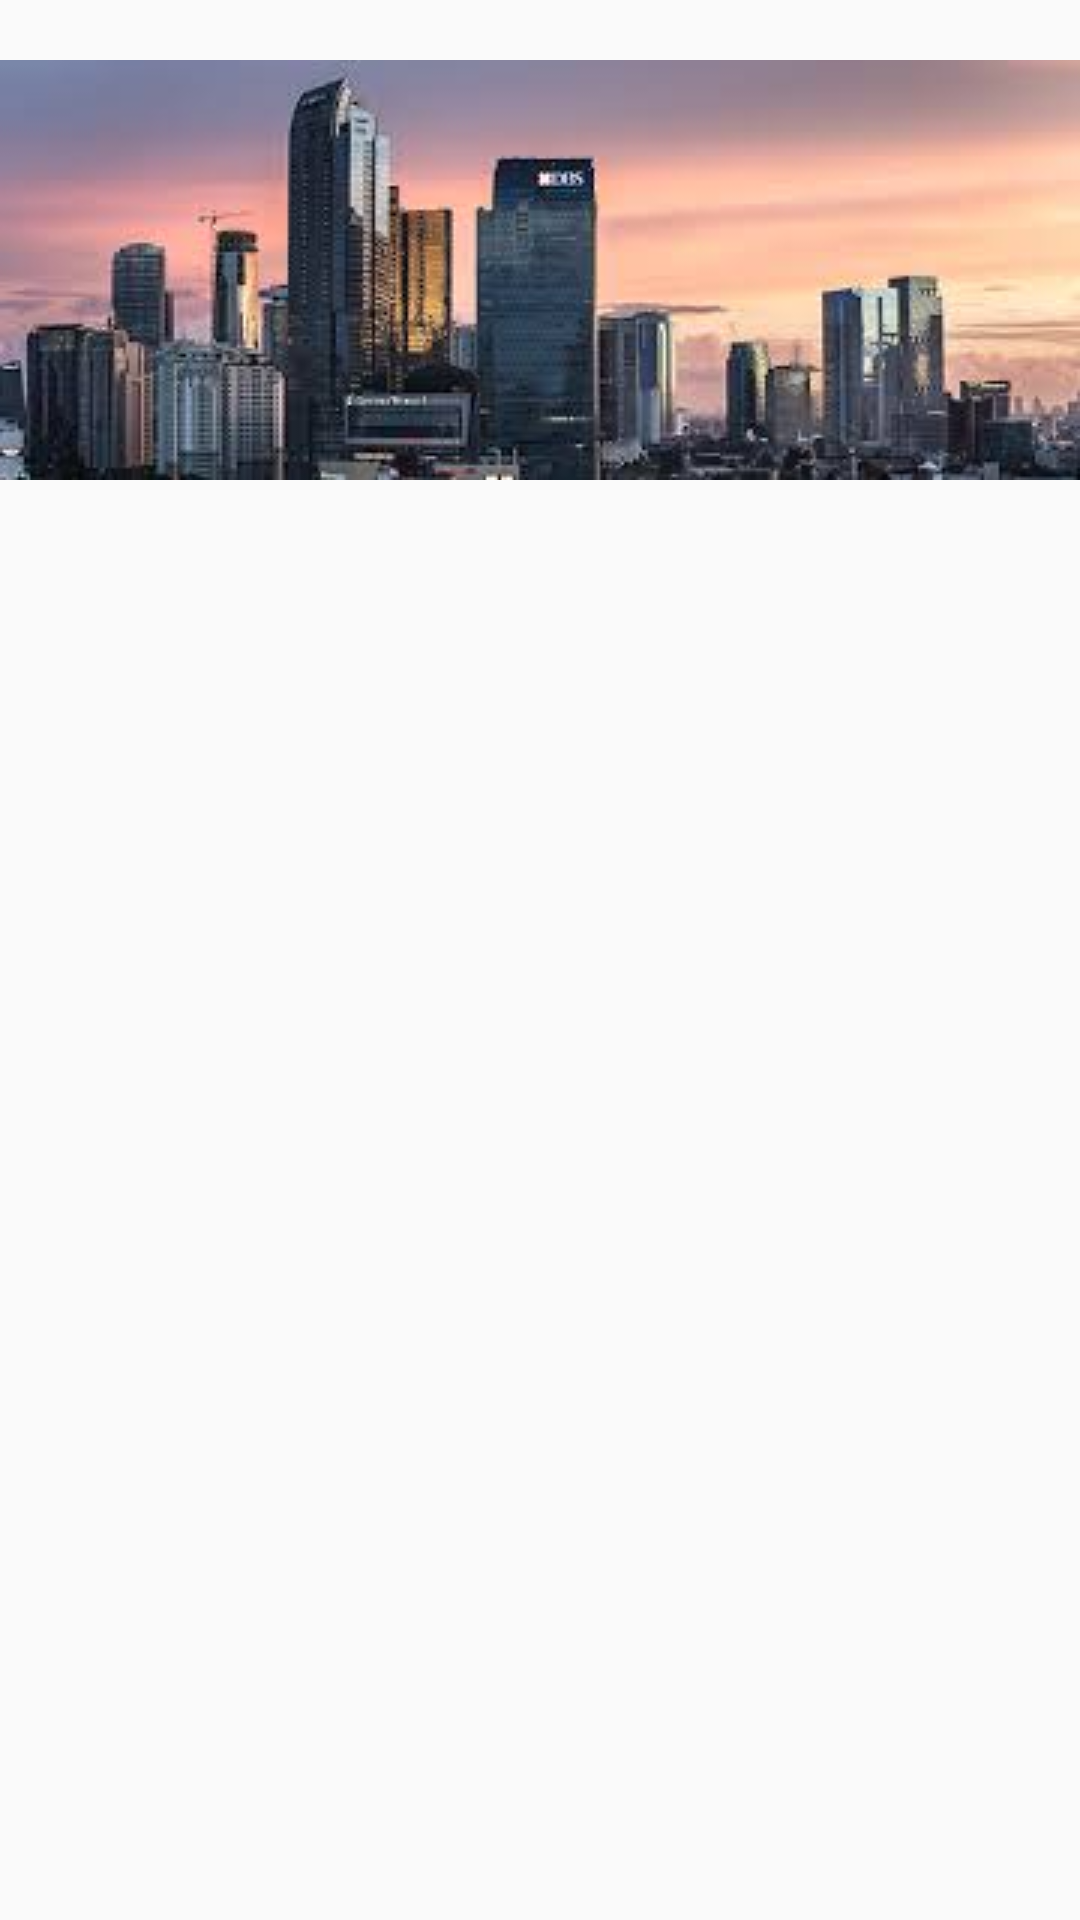

Layout XML and referenced resources for this Android screen:
<!-- AndroidManifest.xml: application theme AppTheme -->
<!-- res/layout/navigationdrawerheader.xml -->
<?xml version="1.0" encoding="utf-8"?>
<RelativeLayout
    xmlns:android="http://schemas.android.com/apk/res/android"
    android:layout_width="match_parent"
    android:layout_height="match_parent">

    <ImageView
        android:layout_width="match_parent"
        android:layout_height="wrap_content"
        android:src="@drawable/dbs"
        android:layout_marginTop="20dp"
        />


</RelativeLayout>
<!-- resources referenced by this layout -->
<resources>
  <!-- drawable dbs: jpg bitmap (drawable, 8919 bytes) -->
  <style name="AppTheme" parent="Theme.AppCompat.Light.NoActionBar">
          
          <item name="colorPrimary">@color/colorPrimary</item>
          <item name="colorPrimaryDark">@color/colorPrimaryDark</item>
          <item name="colorAccent">@color/colorAccent</item>
      </style>
  <color name="colorPrimary">#008577</color>
  <color name="colorPrimaryDark">#00574B</color>
  <color name="colorAccent">#D81B60</color>
</resources>
